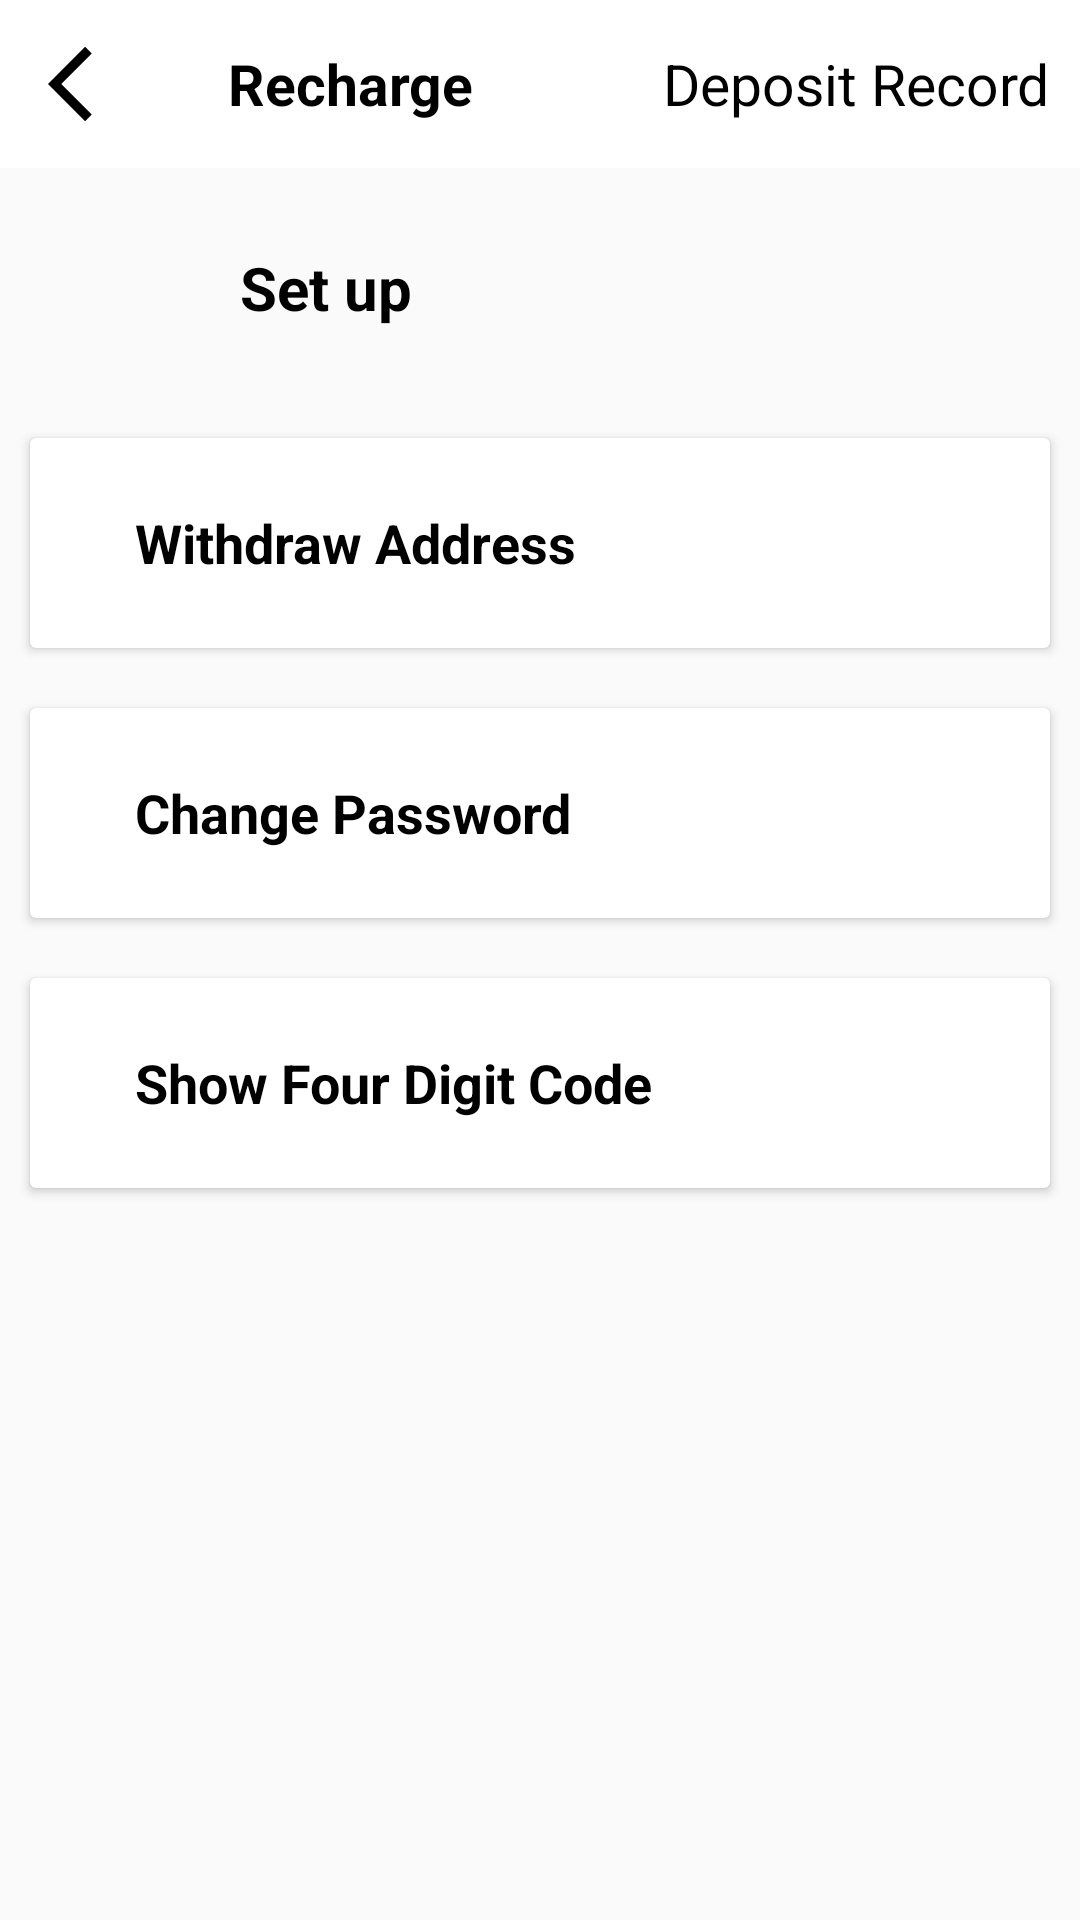

The Android layout XML behind this screen, and the referenced resources:
<!-- AndroidManifest.xml: application theme Theme.MlmApplication -->
<!-- res/layout/activity_profile_setting_list.xml -->
<?xml version="1.0" encoding="utf-8"?>
<LinearLayout xmlns:android="http://schemas.android.com/apk/res/android"
    xmlns:app="http://schemas.android.com/apk/res-auto"
    xmlns:tools="http://schemas.android.com/tools"
    android:layout_width="match_parent"
    android:layout_height="match_parent"
    android:orientation="vertical"
    tools:context=".ProfileSettingListActivity">

    <include
        layout="@layout/app_ber_layout2"
        android:id="@+id/appBarId"
        />

    <LinearLayout
        android:padding="20dp"
        android:layout_gravity="center_vertical"
        android:layout_width="match_parent"
        android:orientation="horizontal"
        android:layout_height="wrap_content">
        <ImageView
            android:layout_width="40dp"
            android:layout_height="40dp"
            android:src="@drawable/sun2"/>
        <TextView
            android:layout_width="wrap_content"
            android:layout_height="wrap_content"
            android:text="Set up"
            android:textStyle="bold"
            android:textSize="20sp"
            android:textColor="#000"
            android:layout_marginLeft="20dp"
            android:layout_gravity="center_vertical"
            />

    </LinearLayout>

    <androidx.cardview.widget.CardView
        android:id="@+id/withdrawAddressCard"
        android:elevation="10dp"
        android:layout_margin="10dp"
        android:layout_width="match_parent"
        android:layout_height="wrap_content">
        <RelativeLayout
            android:padding="15dp"
            android:layout_width="match_parent"
            android:layout_height="wrap_content">

            <TextView
                android:layout_width="wrap_content"
                android:layout_height="wrap_content"
                android:layout_centerVertical="true"
                android:layout_gravity="center_vertical"
                android:layout_marginLeft="20dp"
                android:text="Withdraw Address"
                android:textColor="#000"
                android:textSize="18sp"
                android:textStyle="bold" />
            <ImageView
                android:layout_width="40dp"
                android:layout_height="40dp"
                android:layout_centerVertical="true"
                android:src="@drawable/right_arrow"
                android:layout_alignParentRight="true"
                android:layout_marginRight="10dp"
                />



        </RelativeLayout>


    </androidx.cardview.widget.CardView>
    <androidx.cardview.widget.CardView
        android:id="@+id/changePasswordCard"
        android:elevation="10dp"
        android:layout_margin="10dp"
        android:layout_width="match_parent"
        android:layout_height="wrap_content">
        <RelativeLayout
            android:padding="15dp"
            android:layout_width="match_parent"
            android:layout_height="wrap_content">
            <TextView
                android:layout_centerVertical="true"
                android:layout_width="wrap_content"
                android:layout_height="wrap_content"
                android:text="Change Password"
                android:textStyle="bold"
                android:textSize="18sp"
                android:textColor="#000"
                android:layout_marginLeft="20dp"
                android:layout_gravity="center_vertical"
                />
            <ImageView
                android:layout_width="40dp"
                android:layout_height="40dp"
                android:layout_centerVertical="true"
                android:src="@drawable/right_arrow"
                android:layout_alignParentRight="true"
                android:layout_marginRight="10dp"
                />



        </RelativeLayout>


    </androidx.cardview.widget.CardView>
    <androidx.cardview.widget.CardView
        android:id="@+id/fourDigitCodeCard"
        android:elevation="10dp"
        android:layout_margin="10dp"
        android:layout_width="match_parent"
        android:layout_height="wrap_content">
        <RelativeLayout
            android:padding="15dp"
            android:layout_width="match_parent"
            android:layout_height="wrap_content">

            <TextView
                android:layout_width="wrap_content"
                android:layout_height="wrap_content"
                android:layout_centerVertical="true"
                android:layout_gravity="center_vertical"
                android:layout_marginLeft="20dp"
                android:text="Show Four Digit Code"
                android:textColor="#000"
                android:textSize="18sp"
                android:textStyle="bold" />
            <ImageView
                android:layout_width="40dp"
                android:layout_height="40dp"
                android:layout_centerVertical="true"
                android:src="@drawable/right_arrow"
                android:layout_alignParentRight="true"
                android:layout_marginRight="10dp"
                />



        </RelativeLayout>


    </androidx.cardview.widget.CardView>





</LinearLayout>
<!-- res/layout/app_ber_layout2.xml (included above) -->
<?xml version="1.0" encoding="utf-8"?>
<androidx.appcompat.widget.Toolbar xmlns:android="http://schemas.android.com/apk/res/android"
    xmlns:app="http://schemas.android.com/apk/res-auto"
    android:id="@+id/main_app_bar"
    android:layout_width="match_parent"
    android:layout_height="wrap_content"
    android:background="#fff"
    android:theme="@style/ThemeOverlay.AppCompat.Dark.ActionBar"
    app:titleTextColor="#000">

    <RelativeLayout
        android:layout_width="wrap_content"
        android:layout_height="wrap_content">

        <ImageView
            android:id="@+id/backBtn"
            android:layout_width="30dp"
            android:layout_height="30dp"
            android:layout_alignParentLeft="true"
            android:scaleType="fitXY"
            android:src="@drawable/back_icon" />


        <TextView

            android:layout_toRightOf="@+id/backBtn"
            android:id="@+id/mainTvId"
            android:layout_width="wrap_content"
            android:layout_height="wrap_content"
            android:layout_centerInParent="true"
            android:layout_marginLeft="30dp"
            android:text="Recharge"
            android:textColor="#000"
            android:textSize="19sp"
            android:textStyle="bold" />
        <TextView
            android:layout_marginRight="10dp"
            android:id="@+id/layoutTextId"
            android:layout_width="wrap_content"
            android:layout_height="wrap_content"
            android:layout_alignParentRight="true"
            android:layout_centerVertical="true"
            android:layout_marginLeft="10dp"
            android:text="Deposit Record"
            android:textColor="#000"
            android:textSize="19sp" />


    </RelativeLayout>

</androidx.appcompat.widget.Toolbar>
<!-- resources referenced by this layout -->
<resources>
  <!-- drawable back_icon (drawable) -->
  <vector xmlns:android="http://schemas.android.com/apk/res/android"
      android:width="24dp"
  
      android:height="24dp"
      android:viewportWidth="24"
      android:viewportHeight="24"
      android:tint="#000">
    <path
        android:fillColor="@android:color/black"
        android:pathData="M11.67,3.87L9.9,2.1 0,12l9.9,9.9 1.77,-1.77L3.54,12z"/>
  </vector>
  <style name="Theme.MlmApplication" parent="Theme.AppCompat.Light.NoActionBar">
          
          <item name="colorPrimary">@color/purple_500</item>
          <item name="colorPrimaryVariant">@color/purple_700</item>
          <item name="colorOnPrimary">@color/white</item>
          
          <item name="colorSecondary">@color/teal_200</item>
          <item name="colorSecondaryVariant">@color/teal_700</item>
          <item name="colorOnSecondary">@color/black</item>
  
          <item name="colorAccent">@color/colorAccent</item>
          <item name="android:colorAccent" tools:targetApi="lollipop">@color/colorAccent</item>        
          <item name="android:statusBarColor" tools:targetApi="l">?attr/colorPrimaryVariant</item>
          
      </style>
  <color name="purple_500">#000</color>
  <color name="purple_700">#000</color>
  <color name="white">#FFFFFFFF</color>
  <color name="teal_200">#FF03DAC5</color>
  <color name="teal_700">#FF018786</color>
  <color name="black">#FF000000</color>
  <color name="colorAccent">#FFFFFFFF</color>
</resources>
